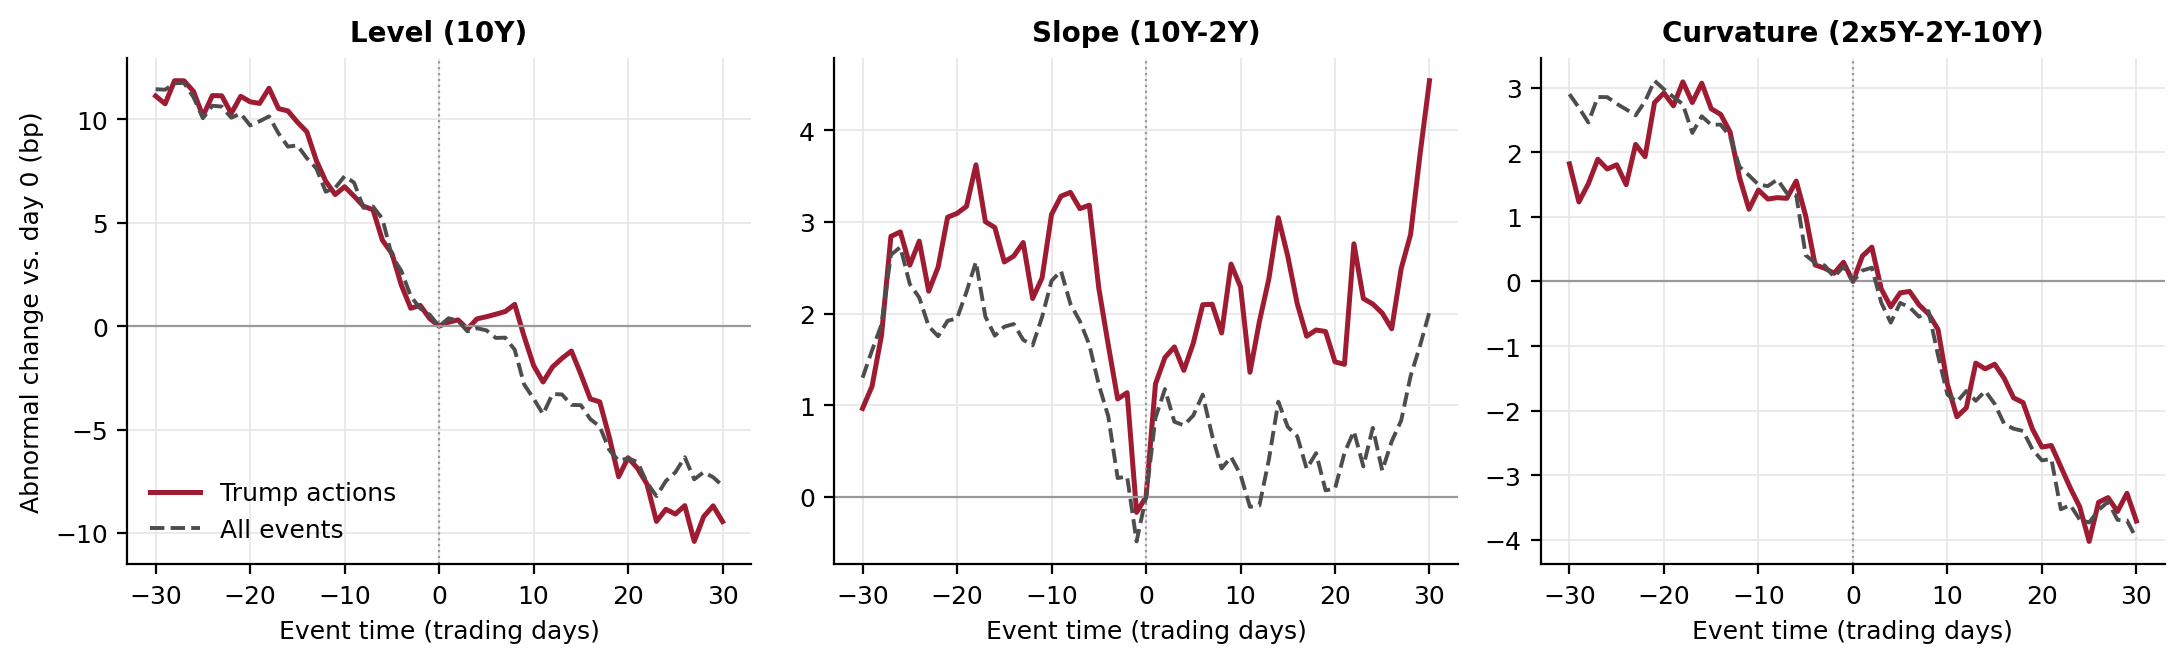

The table this chart was drawn from, first rows:
, Trump actions, Trump actions, Trump actions, All events, All events, All events
, level, slope, curvature, level, slope, curvature
pre [-30,0], -11.1, -1.0, -1.8, -11.5, -1.3, -2.9
ann [-1,+1], -0.2, 1.4, 0.1, -0.2, 1.3, -0.1
post [0,+30], -9.5, 4.5, -3.7, -7.7, 2.0, -4.0
